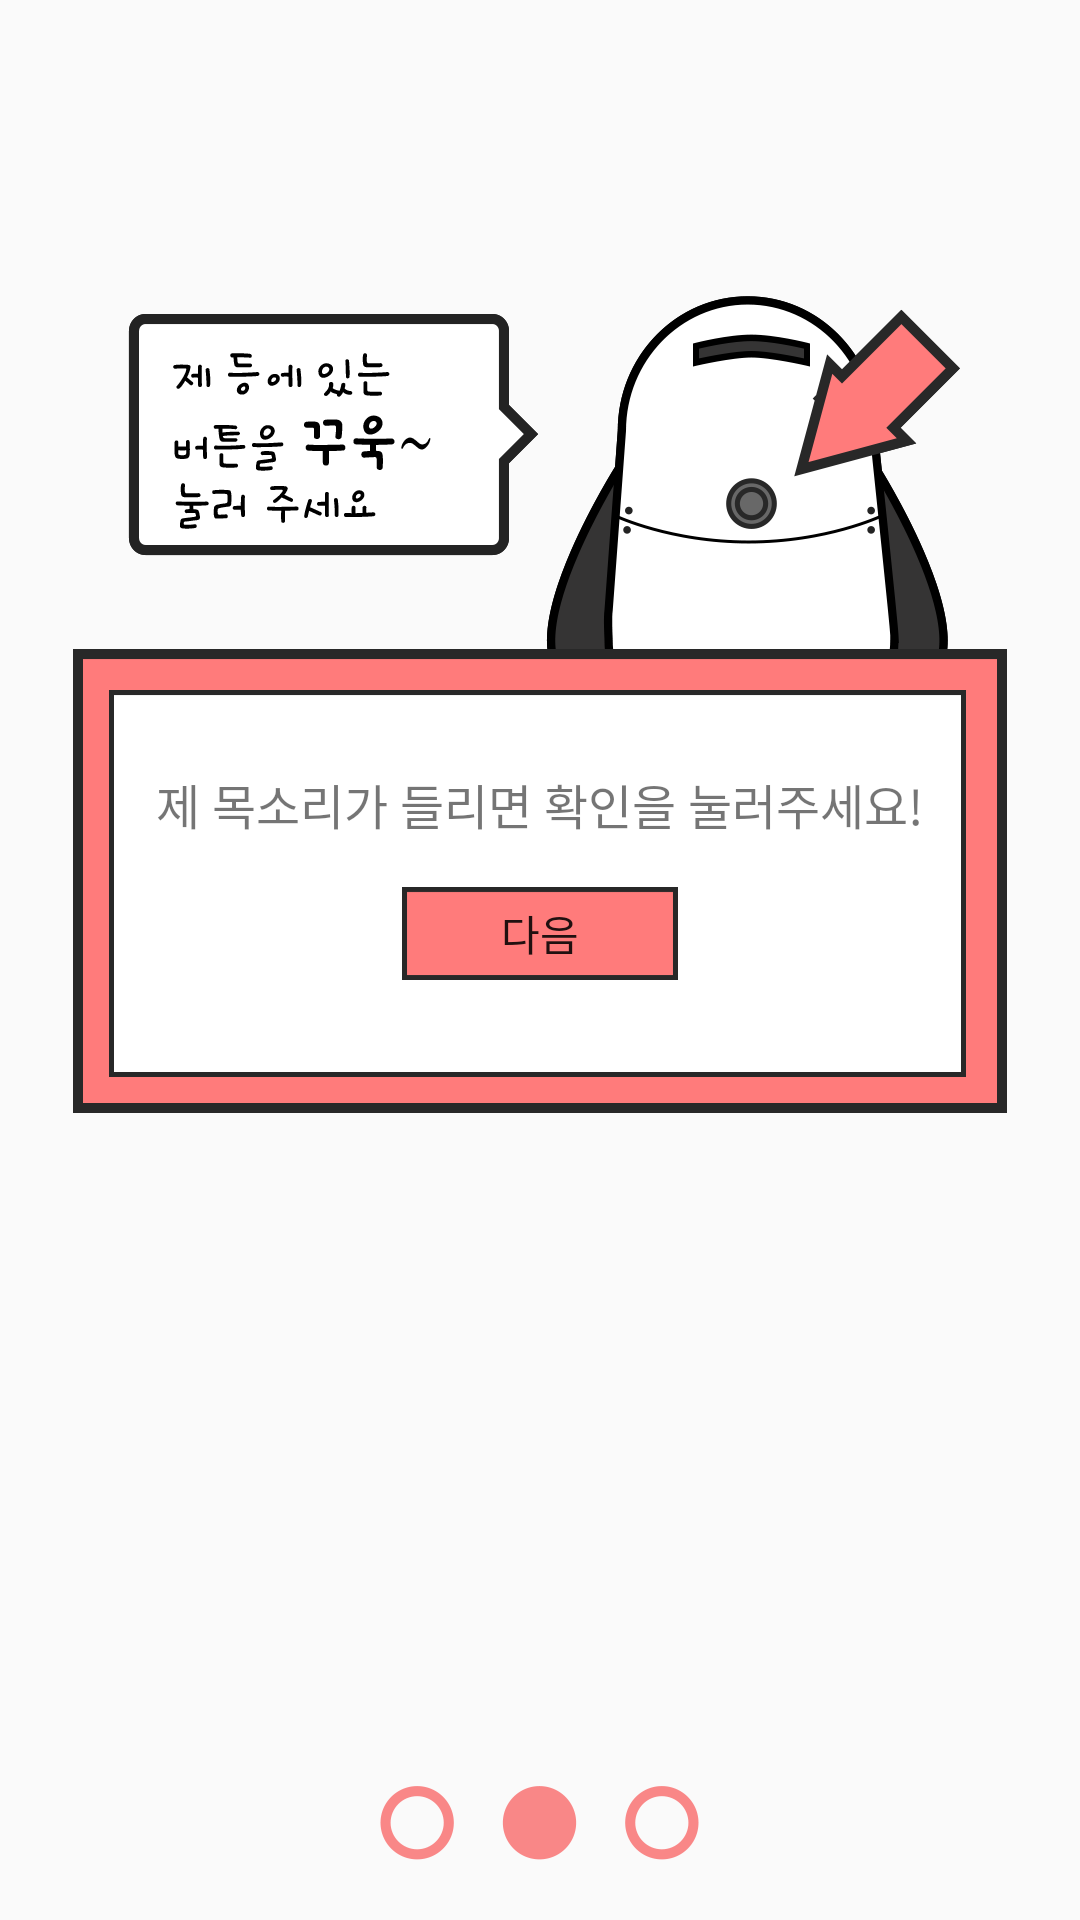

Produce the Android XML layout that renders to this screen, including the resource entries it uses.
<!-- AndroidManifest.xml: application theme AppTheme -->
<!-- res/layout/fragment_tutorial_second.xml -->
<FrameLayout xmlns:android="http://schemas.android.com/apk/res/android"
    xmlns:tools="http://schemas.android.com/tools" android:layout_width="match_parent"
    android:layout_height="match_parent"
    tools:context="com.quadcoder.coinpet.page.tutorial.Tutorial2Fragment">


    <LinearLayout
        android:orientation="vertical"
        android:layout_width="fill_parent"
        android:layout_height="wrap_content">

        <ImageView
            android:layout_width="wrap_content"
            android:layout_height="wrap_content"
            android:id="@+id/imgvPet"
            android:src="@drawable/tutorial2"
            android:layout_gravity="center_horizontal"
            android:layout_marginTop="20dp" />

        <LinearLayout
            android:orientation="vertical"
            android:layout_width="wrap_content"
            android:layout_height="wrap_content"
            android:layout_gravity="center_horizontal"
            android:background="@drawable/box"
            >

            <TextView
                android:layout_width="wrap_content"
                android:layout_height="wrap_content"
                android:text="@string/push_button_on_device"
                android:id="@+id/tvGuide"
                android:layout_gravity="center_horizontal"
                android:layout_marginTop="40dp"
                android:textSize="16dp" />

            <Button
                android:layout_width="92dp"
                android:layout_height="31dp"
                android:text="@string/next"
                android:id="@+id/btnNext"
                android:layout_gravity="center_horizontal"
                android:background="@drawable/btn_red"
                android:layout_marginTop="16dp"/>

        </LinearLayout>
    </LinearLayout>

    <ImageView
        android:layout_width="wrap_content"
        android:layout_height="wrap_content"
        android:id="@+id/imgvIndex"
        android:layout_gravity="center_horizontal|bottom"
        android:src="@drawable/index1"
        android:layout_marginBottom="20dp" />
</FrameLayout>
<!-- resources referenced by this layout -->
<resources>
  <!-- drawable box: png bitmap (drawable-xxhdpi, 5219 bytes) -->
  <!-- drawable btn_red: png bitmap (drawable-xxhdpi, 3057 bytes) -->
  <!-- drawable index1: png bitmap (drawable-xxhdpi, 7209 bytes) -->
  <!-- drawable tutorial2: png bitmap (drawable-xxhdpi, 37993 bytes) -->
  <string name="next">다음</string>
  <string name="push_button_on_device">제 목소리가 들리면 확인을 눌러주세요!</string>
  <style name="AppTheme" parent="Theme.AppCompat.Light.DarkActionBar">
          <item name="android:windowNoTitle">true</item>
          <item name="android:windowFullscreen">true</item>
      </style>
</resources>
